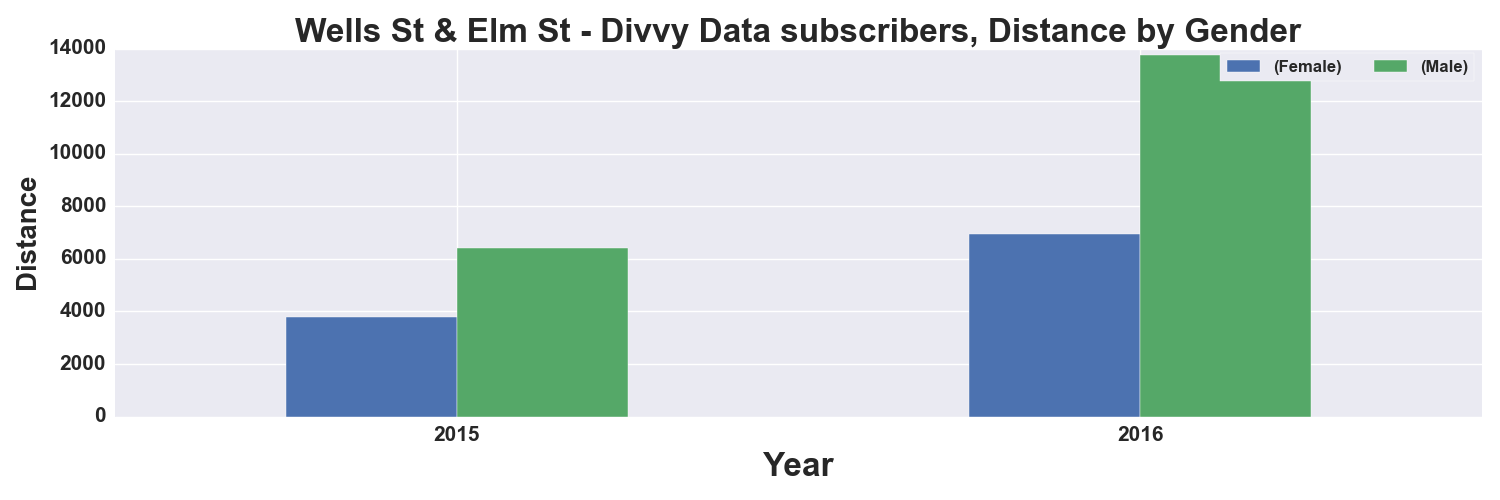

Source data for this figure (header and first rows):
, START TIME YEAR, DISTANCE_Miles, DISTANCE_Miles
GENDER, , Female, Male
0, 2015, 3771, 6431
1, 2016, 6963, 13778
